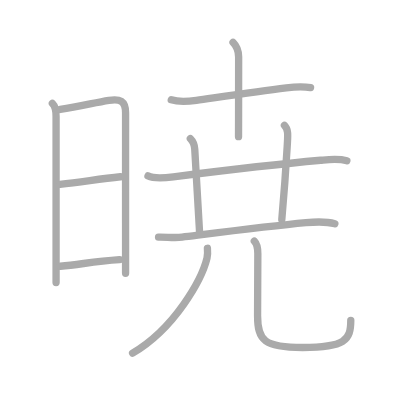
t = 0.00 s
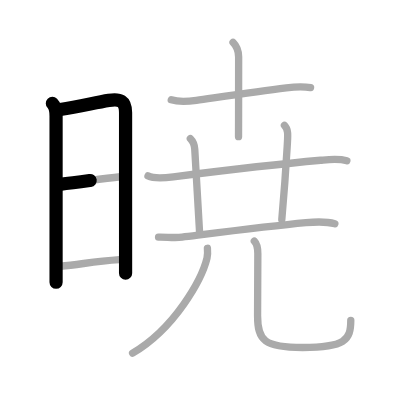
t = 2.50 s
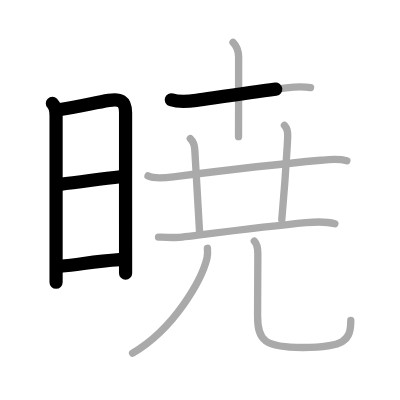
t = 4.75 s
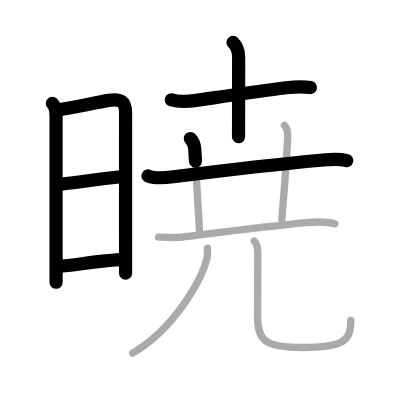
t = 7.25 s
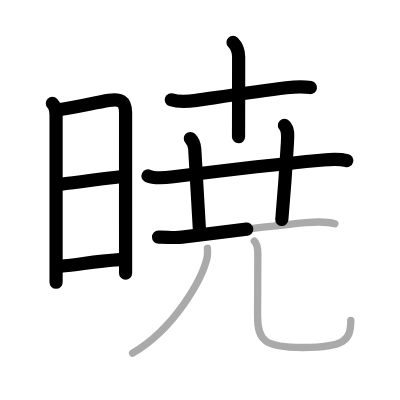
t = 9.50 s
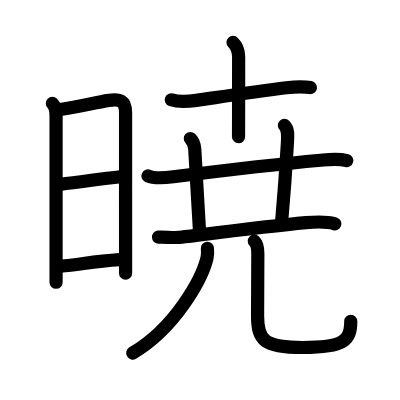
t = 12.00 s

The animated SVG that drew these frames (rendered in a browser with its animation timeline set to each time). Animation: 12 SMIL elements (animate=12); one cycle of 12.00 s.

<?xml version="1.0" standalone="no"?>
<!DOCTYPE svg PUBLIC "-//W3C//DTD SVG 1.1//EN"   "http://www.w3.org/Graphics/SVG/1.1/DTD/svg11.dtd">
<svg width="400px" height="400px"  version="1.1" xmlns="http://www.w3.org/2000/svg">
  <defs>
    <marker id="Triangle" viewBox="0 0 10 10" refX="0" refY="5" markerUnits="strokeWidth" markerWidth="3" style="stroke-opacity:0%;fill:#aaaaaa;" markerHeight="2" orient="auto">
      <path d="M 0 0 L 10 5 L 0 10 z" />
    </marker>
    
    <marker id="Arrow" viewBox="0 0 10 10" refX="5" refY="5" markerUnits="strokeWidth" markerWidth="1.8" style="stroke-opacity:0%;fill:#770000;" markerHeight="2" orient="auto">
      <path d="M 0 4 L 6 4 L 4 1 L 10 5 L 4 9 L 6 6 L 0 6 z" />
        <circle cx="5" cy="5" r="5" />
      </marker>
    
    <marker id="TriangleRed" viewBox="0 0 10 10" refX="0" refY="5" markerUnits="strokeWidth" markerWidth="3" style="stroke-opacity:0%;fill:#CC0000;" markerHeight="2" orient="auto">
      <path d="M 0 0 L 10 5 L 0 10 z" />
    </marker>
    
    <marker id="ArrowRed" viewBox="0 0 10 10" refX="5" refY="5" markerUnits="strokeWidth" markerWidth="1.8" style="stroke-opacity:0%;fill:#CC0000;" markerHeight="2" orient="auto">
      <path d="M 0 4 L 6 4 L 4 1 L 10 5 L 4 9 L 6 6 L 0 6 z" />
        <circle cx="5" cy="5" r="5" />
      </marker>
    
  </defs>
  
  <path style="fill:#ffffff; fill-opacity:100%; fill-rule:evenodd; stroke-width:0;" d="M 0 0 L 400px 0 L 400px 400px L 0 400px L 0 0" />

  <g transform="scale(3.6697247706422 3.6697247706422)">
<path style="fill:none; fill-opacity:0%; fill-rule:evenodd; stroke:#aaaaaa; stroke-opacity:100%; stroke-width: 1.5pt; stroke-linejoin:round; stroke-linecap:round;" d="M14.27 28.19c0.83 0.83 1.01 1.93 1.01 3.47c0 2.01 0 27.69 0 39.71c0 2.71 0 4.73 0 5.62"></path>
<path style="fill:none; fill-opacity:0%; fill-rule:evenodd; stroke:#aaaaaa; stroke-opacity:100%; stroke-width: 1.5pt; stroke-linejoin:round; stroke-linecap:round;" d="M16.41 29.82c5.47-0.82 9.32-1.83 13.26-2.47c3.01-0.49 4.55 0.09 4.55 3.4c0 7.63-0.01 27.31 0 38.25c0 2.59 0 4.55 0 5.48"></path>
<path style="fill:none; fill-opacity:0%; fill-rule:evenodd; stroke:#aaaaaa; stroke-opacity:100%; stroke-width: 1.5pt; stroke-linejoin:round; stroke-linecap:round;" d="M16.31 50.23c6.51-0.73 10.84-1.48 16.5-2.06"></path>
<path style="fill:none; fill-opacity:0%; fill-rule:evenodd; stroke:#aaaaaa; stroke-opacity:100%; stroke-width: 1.5pt; stroke-linejoin:round; stroke-linecap:round;" d="M16.42 72.56c5.91-0.56 9.03-1.31 16.15-1.79"></path>
<path style="fill:none; fill-opacity:0%; fill-rule:evenodd; stroke:#aaaaaa; stroke-opacity:100%; stroke-width: 1.5pt; stroke-linejoin:round; stroke-linecap:round;" d="M46.67 27.2c1.98 0.66 4.8 0.45 6.84 0.16c6.64-0.96 16.49-2.46 24.51-3.44c2.27-0.28 4.35-0.47 6.61-0.04"></path>
<path style="fill:none; fill-opacity:0%; fill-rule:evenodd; stroke:#aaaaaa; stroke-opacity:100%; stroke-width: 1.5pt; stroke-linejoin:round; stroke-linecap:round;" d="M63.5 11.56c1.03 1.03 1.53 2.31 1.53 3.98c0 0.54-0.01 10.85-0.02 17.08c0 2.5-0.01 4.33-0.01 4.63"></path>
<path style="fill:none; fill-opacity:0%; fill-rule:evenodd; stroke:#aaaaaa; stroke-opacity:100%; stroke-width: 1.5pt; stroke-linejoin:round; stroke-linecap:round;" d="M40.33 47.94c2.05 0.95 5.25 0.44 7.44 0.17c10.34-1.3 28.63-3.45 39.61-4.44c2.43-0.22 4.75-0.52 7.14 0.12"></path>
<path style="fill:none; fill-opacity:0%; fill-rule:evenodd; stroke:#aaaaaa; stroke-opacity:100%; stroke-width: 1.5pt; stroke-linejoin:round; stroke-linecap:round;" d="M51.87 37.75c0.81 0.81 1.15 2.03 1.2 2.91c0.5 7.8 0.93 15.59 1.3 22.38"></path>
<path style="fill:none; fill-opacity:0%; fill-rule:evenodd; stroke:#aaaaaa; stroke-opacity:100%; stroke-width: 1.5pt; stroke-linejoin:round; stroke-linecap:round;" d="M77.51 34.17c1.04 1.04 0.95 2.44 0.81 4.74C77.88 46.5 77.75 49 76.79 59.85"></path>
<path style="fill:none; fill-opacity:0%; fill-rule:evenodd; stroke:#aaaaaa; stroke-opacity:100%; stroke-width: 1.5pt; stroke-linejoin:round; stroke-linecap:round;" d="M43.2 64.61c2.15-0.06 4.26 0.28 6.42 0.01c8.89-1.1 23.67-3 33.75-3.94c2.63-0.24 5.3-0.43 7.88 0.3"></path>
<path style="fill:none; fill-opacity:0%; fill-rule:evenodd; stroke:#aaaaaa; stroke-opacity:100%; stroke-width: 1.5pt; stroke-linejoin:round; stroke-linecap:round;" d="M56.52 67.66c0.06 0.67 0.13 1.71-0.11 2.68c-1.38 5.68-8.69 19.07-20.28 25.88"></path>
<path style="fill:none; fill-opacity:0%; fill-rule:evenodd; stroke:#aaaaaa; stroke-opacity:100%; stroke-width: 1.5pt; stroke-linejoin:round; stroke-linecap:round;" d="M69.3 65.72c0.8 0.8 0.96 1.99 0.96 3.42c0 6.74-0.07 12.37-0.07 16.88c0 6.74 1.8 8.67 12.3 8.67c11.5 0 13.1-1.93 13.1-7.39"></path>

<path style="fill:none; fill-opacity:0%; fill-rule:evenodd; stroke:#000000; stroke-opacity:100%; stroke-width: 2.7pt; stroke-linejoin:round; stroke-linecap:round;" d="M14.27 28.19c0.83 0.83 1.01 1.93 1.01 3.47c0 2.01 0 27.69 0 39.71c0 2.71 0 4.73 0 5.62" pathLength="100" stroke-dashoffset="100" stroke-dasharray="100 105"><animate id="dashAnim1" attributeName="stroke-dashoffset" from="100" to="0" dur="1s" calcMode="linear" fill="freeze"/></path>
<path style="fill:none; fill-opacity:0%; fill-rule:evenodd; stroke:#000000; stroke-opacity:100%; stroke-width: 2.7pt; stroke-linejoin:round; stroke-linecap:round;" d="M16.41 29.82c5.47-0.82 9.32-1.83 13.26-2.47c3.01-0.49 4.55 0.09 4.55 3.4c0 7.63-0.01 27.31 0 38.25c0 2.59 0 4.55 0 5.48" pathLength="100" stroke-dashoffset="100" stroke-dasharray="100 105"><animate id="dashAnim2" attributeName="stroke-dashoffset" from="100" to="0" dur="1s" calcMode="linear" begin="dashAnim1.end" fill="freeze"/></path>
<path style="fill:none; fill-opacity:0%; fill-rule:evenodd; stroke:#000000; stroke-opacity:100%; stroke-width: 2.7pt; stroke-linejoin:round; stroke-linecap:round;" d="M16.31 50.23c6.51-0.73 10.84-1.48 16.5-2.06" pathLength="100" stroke-dashoffset="100" stroke-dasharray="100 105"><animate id="dashAnim3" attributeName="stroke-dashoffset" from="100" to="0" dur="1s" calcMode="linear" begin="dashAnim2.end" fill="freeze"/></path>
<path style="fill:none; fill-opacity:0%; fill-rule:evenodd; stroke:#000000; stroke-opacity:100%; stroke-width: 2.7pt; stroke-linejoin:round; stroke-linecap:round;" d="M16.42 72.56c5.91-0.56 9.03-1.31 16.15-1.79" pathLength="100" stroke-dashoffset="100" stroke-dasharray="100 105"><animate id="dashAnim4" attributeName="stroke-dashoffset" from="100" to="0" dur="1s" calcMode="linear" begin="dashAnim3.end" fill="freeze"/></path>
<path style="fill:none; fill-opacity:0%; fill-rule:evenodd; stroke:#000000; stroke-opacity:100%; stroke-width: 2.7pt; stroke-linejoin:round; stroke-linecap:round;" d="M46.67 27.2c1.98 0.66 4.8 0.45 6.84 0.16c6.64-0.96 16.49-2.46 24.51-3.44c2.27-0.28 4.35-0.47 6.61-0.04" pathLength="100" stroke-dashoffset="100" stroke-dasharray="100 105"><animate id="dashAnim5" attributeName="stroke-dashoffset" from="100" to="0" dur="1s" calcMode="linear" begin="dashAnim4.end" fill="freeze"/></path>
<path style="fill:none; fill-opacity:0%; fill-rule:evenodd; stroke:#000000; stroke-opacity:100%; stroke-width: 2.7pt; stroke-linejoin:round; stroke-linecap:round;" d="M63.5 11.56c1.03 1.03 1.53 2.31 1.53 3.98c0 0.54-0.01 10.85-0.02 17.08c0 2.5-0.01 4.33-0.01 4.63" pathLength="100" stroke-dashoffset="100" stroke-dasharray="100 105"><animate id="dashAnim6" attributeName="stroke-dashoffset" from="100" to="0" dur="1s" calcMode="linear" begin="dashAnim5.end" fill="freeze"/></path>
<path style="fill:none; fill-opacity:0%; fill-rule:evenodd; stroke:#000000; stroke-opacity:100%; stroke-width: 2.7pt; stroke-linejoin:round; stroke-linecap:round;" d="M40.33 47.94c2.05 0.95 5.25 0.44 7.44 0.17c10.34-1.3 28.63-3.45 39.61-4.44c2.43-0.22 4.75-0.52 7.14 0.12" pathLength="100" stroke-dashoffset="100" stroke-dasharray="100 105"><animate id="dashAnim7" attributeName="stroke-dashoffset" from="100" to="0" dur="1s" calcMode="linear" begin="dashAnim6.end" fill="freeze"/></path>
<path style="fill:none; fill-opacity:0%; fill-rule:evenodd; stroke:#000000; stroke-opacity:100%; stroke-width: 2.7pt; stroke-linejoin:round; stroke-linecap:round;" d="M51.87 37.75c0.81 0.81 1.15 2.03 1.2 2.91c0.5 7.8 0.93 15.59 1.3 22.38" pathLength="100" stroke-dashoffset="100" stroke-dasharray="100 105"><animate id="dashAnim8" attributeName="stroke-dashoffset" from="100" to="0" dur="1s" calcMode="linear" begin="dashAnim7.end" fill="freeze"/></path>
<path style="fill:none; fill-opacity:0%; fill-rule:evenodd; stroke:#000000; stroke-opacity:100%; stroke-width: 2.7pt; stroke-linejoin:round; stroke-linecap:round;" d="M77.51 34.17c1.04 1.04 0.95 2.44 0.81 4.74C77.88 46.5 77.75 49 76.79 59.85" pathLength="100" stroke-dashoffset="100" stroke-dasharray="100 105"><animate id="dashAnim9" attributeName="stroke-dashoffset" from="100" to="0" dur="1s" calcMode="linear" begin="dashAnim8.end" fill="freeze"/></path>
<path style="fill:none; fill-opacity:0%; fill-rule:evenodd; stroke:#000000; stroke-opacity:100%; stroke-width: 2.7pt; stroke-linejoin:round; stroke-linecap:round;" d="M43.2 64.61c2.15-0.06 4.26 0.28 6.42 0.01c8.89-1.1 23.67-3 33.75-3.94c2.63-0.24 5.3-0.43 7.88 0.3" pathLength="100" stroke-dashoffset="100" stroke-dasharray="100 105"><animate id="dashAnim10" attributeName="stroke-dashoffset" from="100" to="0" dur="1s" calcMode="linear" begin="dashAnim9.end" fill="freeze"/></path>
<path style="fill:none; fill-opacity:0%; fill-rule:evenodd; stroke:#000000; stroke-opacity:100%; stroke-width: 2.7pt; stroke-linejoin:round; stroke-linecap:round;" d="M56.52 67.66c0.06 0.67 0.13 1.71-0.11 2.68c-1.38 5.68-8.69 19.07-20.28 25.88" pathLength="100" stroke-dashoffset="100" stroke-dasharray="100 105"><animate id="dashAnim11" attributeName="stroke-dashoffset" from="100" to="0" dur="1s" calcMode="linear" begin="dashAnim10.end" fill="freeze"/></path>
<path style="fill:none; fill-opacity:0%; fill-rule:evenodd; stroke:#000000; stroke-opacity:100%; stroke-width: 2.7pt; stroke-linejoin:round; stroke-linecap:round;" d="M69.3 65.72c0.8 0.8 0.96 1.99 0.96 3.42c0 6.74-0.07 12.37-0.07 16.88c0 6.74 1.8 8.67 12.3 8.67c11.5 0 13.1-1.93 13.1-7.39" pathLength="100" stroke-dashoffset="100" stroke-dasharray="100 105"><animate id="dashAnim12" attributeName="stroke-dashoffset" from="100" to="0" dur="1s" calcMode="linear" begin="dashAnim11.end" fill="freeze"/></path>

</g>

</svg>  
          
